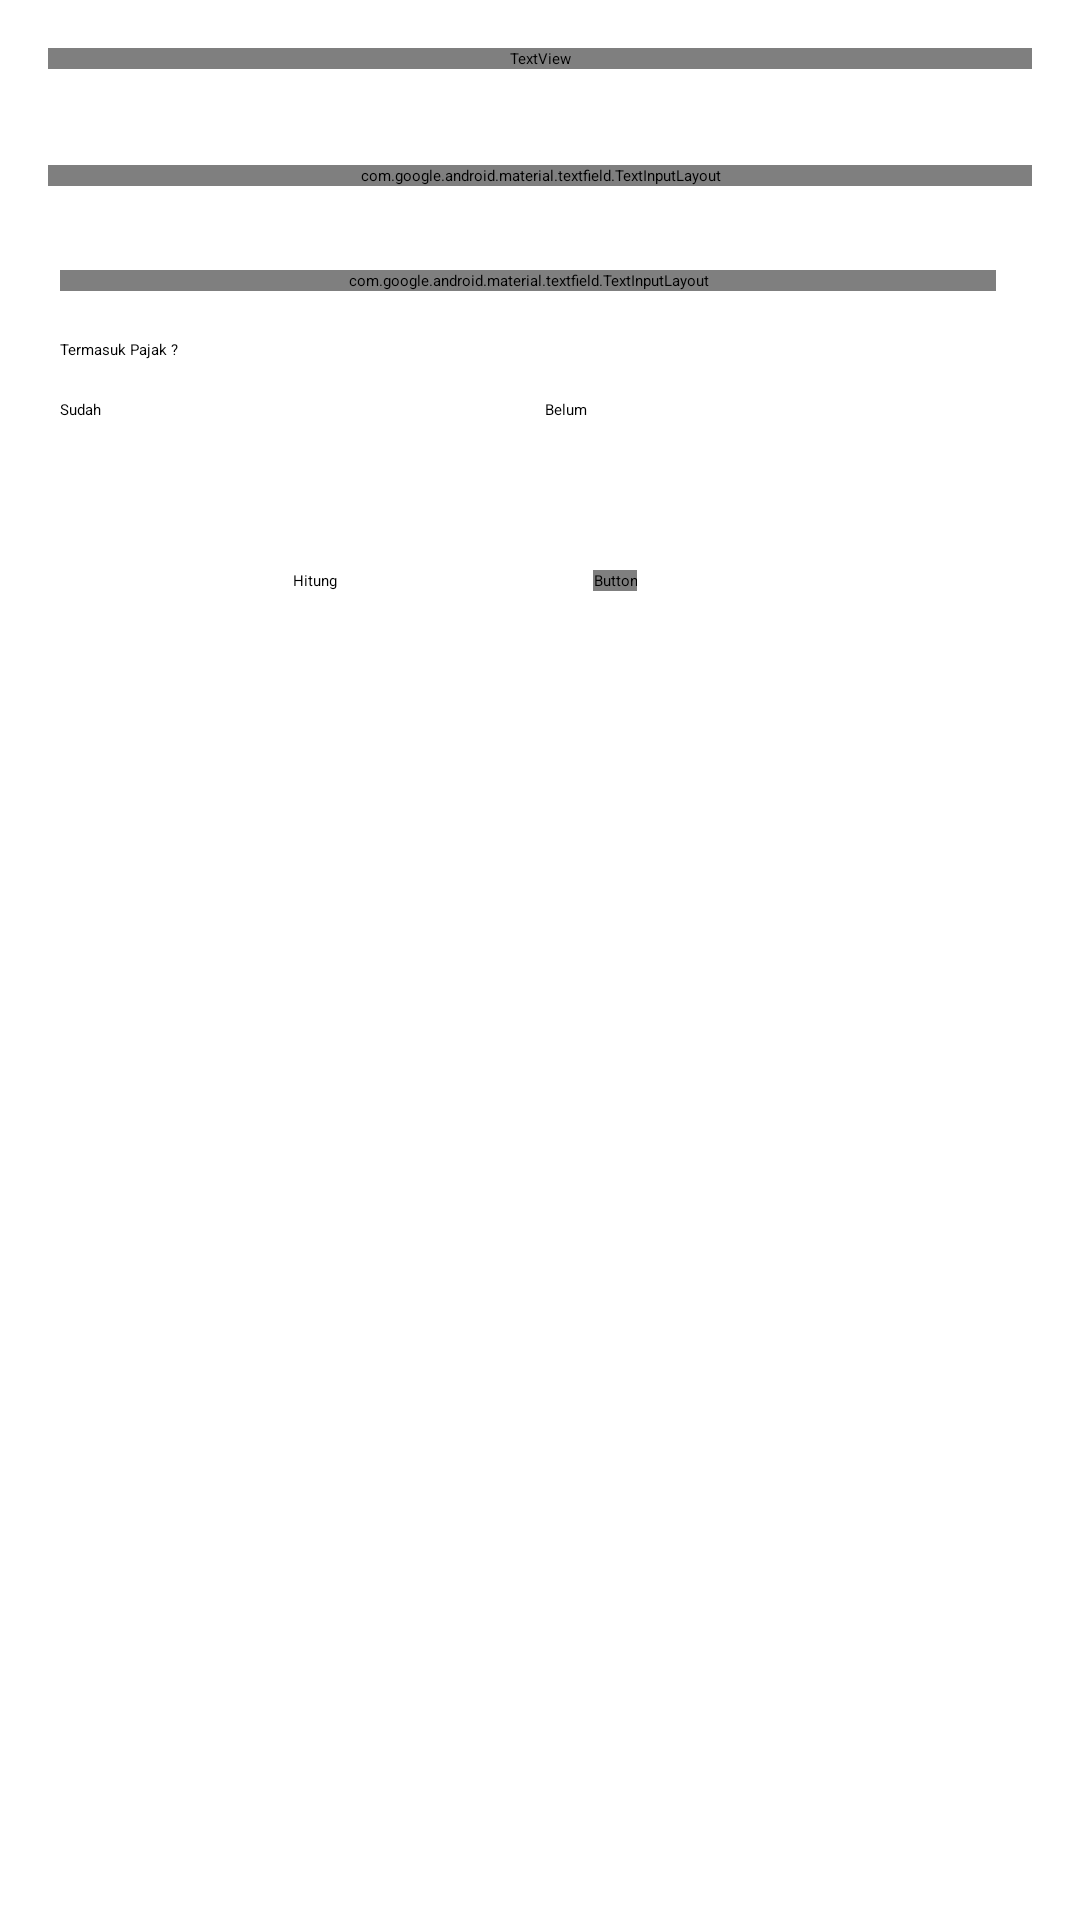

This screen was rendered from an Android layout file. Write that file and the resources it references.
<!-- AndroidManifest.xml: application theme Theme.Splitbill -->
<!-- res/layout/activity_main.xml -->
<?xml version="1.0" encoding="utf-8"?>
<ScrollView
    xmlns:android="http://schemas.android.com/apk/res/android"
    xmlns:app="http://schemas.android.com/apk/res-auto"
    xmlns:tools="http://schemas.android.com/tools"
    android:layout_width="match_parent"
    android:layout_height="match_parent"
    tools:context="org.d3if2107.splitbill.MainActivity">

    <androidx.constraintlayout.widget.ConstraintLayout
        android:layout_width="match_parent"
        android:layout_height="wrap_content">

        <TextView
            android:id="@+id/textView"
            android:layout_width="0dp"
            android:layout_height="wrap_content"
            android:layout_marginStart="16dp"
            android:layout_marginTop="16dp"
            android:layout_marginEnd="16dp"
            android:fontFamily="@font/alegreya_sans_medium"
            android:text="@string/teks_sbill"
            app:layout_constraintEnd_toEndOf="parent"
            app:layout_constraintStart_toStartOf="parent"
            app:layout_constraintTop_toTopOf="parent" />
        <com.google.android.material.textfield.TextInputLayout
            android:id="@+id/jumlahOrangTextView"
            android:layout_width="match_parent"
            android:layout_height="wrap_content"
            android:layout_marginStart="16dp"
            android:layout_marginEnd="16dp"
            android:layout_marginTop="32dp"
            app:layout_constraintTop_toBottomOf="@+id/textView">

            <com.google.android.material.textfield.TextInputEditText
                android:id="@+id/jumlahOrangInp"
                android:layout_width="match_parent"
                android:layout_height="wrap_content"
                android:fontFamily="@font/alegreya_sans_medium"
                android:hint="@string/berapa_org" />
        </com.google.android.material.textfield.TextInputLayout>
        <com.google.android.material.textfield.TextInputLayout
            android:id="@+id/totalBillHint"
            android:layout_width="match_parent"
            android:layout_height="wrap_content"
            android:layout_marginStart="20dp"
            android:layout_marginTop="28dp"
            android:layout_marginEnd="28dp"
            app:layout_constraintTop_toBottomOf="@+id/jumlahOrangTextView">
            <com.google.android.material.textfield.TextInputEditText
                android:id="@+id/totalBillInp"
                android:layout_width="match_parent"
                android:layout_height="wrap_content"
                android:hint="@string/tagihan"/>
        </com.google.android.material.textfield.TextInputLayout>

        <TextView
            android:id="@+id/textViewTax"
            android:layout_width="wrap_content"
            android:layout_height="wrap_content"
            android:layout_marginStart="20dp"
            android:layout_marginTop="16dp"
            android:text="@string/pajak"
            app:layout_constraintStart_toStartOf="parent"
            app:layout_constraintTop_toBottomOf="@+id/totalBillHint" />

        <RadioGroup
            android:id="@+id/radioGroup"
            android:layout_width="0dp"
            android:layout_height="wrap_content"
            android:layout_marginStart="20dp"
            android:layout_marginTop="36dp"
            android:layout_marginEnd="16dp"
            android:orientation="horizontal"
            app:layout_constraintEnd_toEndOf="parent"
            app:layout_constraintStart_toStartOf="parent"
            app:layout_constraintTop_toBottomOf="@id/totalBillHint">

            <RadioButton
                android:id="@+id/radioButton"
                android:layout_width="wrap_content"
                android:layout_height="wrap_content"
                android:layout_weight="1"
                android:text="@string/rbutton1" />

            <RadioButton
                android:id="@+id/radioButton2"
                android:layout_width="wrap_content"
                android:layout_height="wrap_content"
                android:layout_weight="1"
                android:text="@string/rbutton2" />
        </RadioGroup>

        <Button
            android:id="@+id/button1"
            android:layout_width="wrap_content"
            android:layout_height="wrap_content"
            android:layout_marginTop="50dp"
            android:layout_marginEnd="150dp"
            android:text="@string/hitung_button"
            app:layout_constraintEnd_toEndOf="parent"
            app:layout_constraintStart_toStartOf="parent"
            app:layout_constraintTop_toBottomOf="@id/radioGroup" />

        <Button
            android:id="@+id/batalbutton"
            android:layout_width="wrap_content"
            android:layout_height="wrap_content"
            android:layout_marginStart="50dp"
            android:layout_marginTop="50dp"
            android:fontFamily="@font/alegreya_sans_medium"
            android:text="@string/batal_button"
            app:layout_constraintEnd_toEndOf="parent"
            app:layout_constraintStart_toStartOf="parent"
            app:layout_constraintTop_toBottomOf="@id/radioGroup" />

        <View
            android:id="@+id/divider"
            android:layout_width="match_parent"
            android:layout_height="1dp"
            android:layout_marginStart="8dp"
            android:layout_marginTop="14dp"
            android:layout_marginEnd="8dp"
            android:background="?android:attr/listDivider"
            app:layout_constraintStart_toStartOf="parent"
            app:layout_constraintEnd_toEndOf="parent"
            app:layout_constraintTop_toBottomOf="@id/button1"/>

        <TextView
            android:id="@+id/totalBillTextView"
            android:layout_width="wrap_content"
            android:layout_height="wrap_content"
            android:layout_marginTop="64dp"
            app:layout_constraintEnd_toEndOf="parent"
            app:layout_constraintStart_toStartOf="parent"
            app:layout_constraintTop_toBottomOf="@id/divider"
            tools:text="Total tagihan: Rp 300000" />

        <TextView
            android:id="@+id/patunganTextView"
            android:layout_width="wrap_content"
            android:layout_height="wrap_content"
            android:layout_marginTop="16dp"
            android:layout_marginBottom="64dp"
            app:layout_constraintStart_toStartOf="parent"
            app:layout_constraintEnd_toEndOf="parent"
            app:layout_constraintBottom_toBottomOf="parent"
            app:layout_constraintTop_toBottomOf="@id/totalBillTextView"
            tools:text="Patungan Per Orang: Rp 75000"/>

    </androidx.constraintlayout.widget.ConstraintLayout>
</ScrollView>
<!-- resources referenced by this layout -->
<resources>
  <string name="batal_button">Batal</string>
  <string name="berapa_org">Jumlah orang</string>
  <string name="hitung_button">Hitung</string>
  <string name="pajak">Termasuk Pajak ?</string>
  <string name="rbutton1">Sudah</string>
  <string name="rbutton2">Belum</string>
  <string name="tagihan">Jumlah Tagihan</string>
  <string name="teks_sbill">Menurut Undang-Undang No. 7 Tahun 2021 tentang Harmonisasi Peraturan
          Perpajakan, mulai 1 April 2022 PPN atau Pajak Pertambahan Nilai akan naik menjadi 11% </string>
  <style name="Theme.Splitbill" parent="Theme.MaterialComponents.DayNight.DarkActionBar">
          
          <item name="colorPrimary">@color/antique_brass</item>
          <item name="colorPrimaryVariant">@color/apricot</item>
          <item name="colorOnPrimary">@color/white</item>
          
          <item name="colorSecondary">@color/antique_brass</item>
          <item name="colorSecondaryVariant">@color/apricot</item>
          <item name="colorOnSecondary">@color/black</item>
          
          <item name="android:statusBarColor" tools:targetApi="l">?attr/colorPrimaryVariant</item>
          
      </style>
  <color name="antique_brass">#CD9575</color>
  <color name="apricot">#FBCEB1</color>
  <color name="white">#FFFFFFFF</color>
  <color name="black">#FF000000</color>
</resources>
